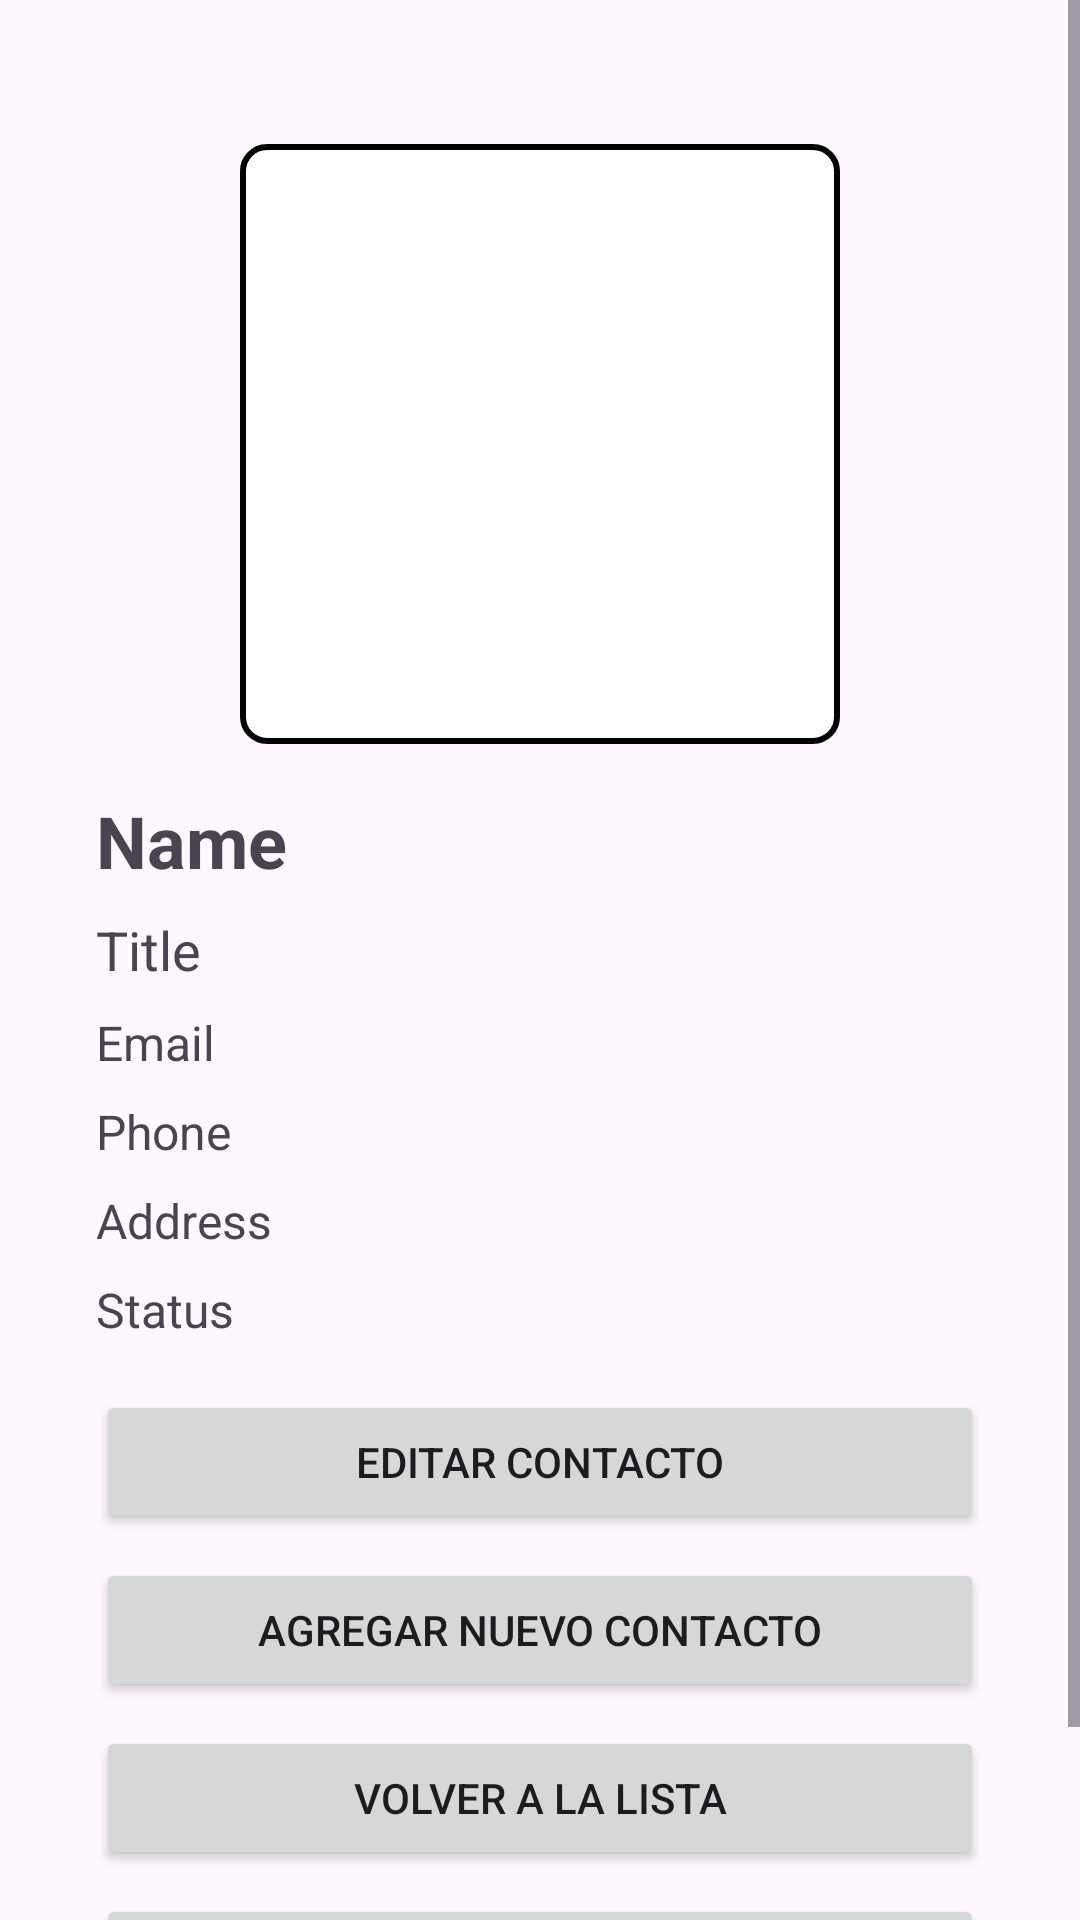

This screen was rendered from an Android layout file. Write that file and the resources it references.
<!-- AndroidManifest.xml: application theme Theme.Contactsapp -->
<!-- res/layout/activity_contact_detail.xml -->
<?xml version="1.0" encoding="utf-8"?>
<ScrollView xmlns:android="http://schemas.android.com/apk/res/android"
    xmlns:tools="http://schemas.android.com/tools"
    android:layout_width="match_parent"
    android:layout_height="match_parent"
    tools:context=".ui.ContactDetailActivity">

    <LinearLayout
        android:layout_width="match_parent"
        android:layout_height="wrap_content"
        android:orientation="vertical"
        android:padding="16dp"
        android:layout_margin="16dp">

        <ImageView
            android:id="@+id/contact_image"
            android:layout_width="200dp"
            android:layout_height="200dp"
            android:layout_gravity="center"
            android:scaleType="centerCrop"
            android:src="@drawable/ic_contact_placeholder"
            android:layout_marginTop="16dp"
            android:paddingTop="16dp"
            android:background="@drawable/image_border" />

        <TextView
            android:id="@+id/contact_name"
            android:layout_width="match_parent"
            android:layout_height="wrap_content"
            android:textStyle="bold"
            android:textSize="24sp"
            android:layout_marginTop="16dp"
            android:layout_marginBottom="8dp"
            android:text="Name" />

        <TextView
            android:id="@+id/contact_title"
            android:layout_width="match_parent"
            android:layout_height="wrap_content"
            android:textSize="18sp"
            android:layout_marginBottom="8dp"
            android:text="Title" />

        <TextView
            android:id="@+id/contact_email"
            android:layout_width="match_parent"
            android:layout_height="wrap_content"
            android:textSize="16sp"
            android:layout_marginBottom="8dp"
            android:text="Email" />

        <TextView
            android:id="@+id/contact_phone"
            android:layout_width="match_parent"
            android:layout_height="wrap_content"
            android:textSize="16sp"
            android:layout_marginBottom="8dp"
            android:text="Phone" />

        <TextView
            android:id="@+id/contact_address"
            android:layout_width="match_parent"
            android:layout_height="wrap_content"
            android:textSize="16sp"
            android:layout_marginBottom="8dp"
            android:text="Address" />

        <TextView
            android:id="@+id/contact_status"
            android:layout_width="match_parent"
            android:layout_height="wrap_content"
            android:textSize="16sp"
            android:layout_marginBottom="16dp"
            android:text="Status" />

        <Button
            android:id="@+id/btnEditContact"
            android:layout_width="match_parent"
            android:layout_height="wrap_content"
            android:text="Editar contacto"
            android:layout_marginBottom="8dp" />

        <Button
            android:id="@+id/btnAddNewContact"
            android:layout_width="match_parent"
            android:layout_height="wrap_content"
            android:text="Agregar nuevo contacto"
            android:layout_marginBottom="8dp" />

        <Button
            android:id="@+id/btnBackToList"
            android:layout_width="match_parent"
            android:layout_height="wrap_content"
            android:text="Volver a la lista"
            android:layout_marginBottom="8dp" />

        <Button
            android:id="@+id/btnCloseApp"
            android:layout_width="match_parent"
            android:layout_height="wrap_content"
            android:text="Cerrar aplicación"
            android:layout_marginBottom="16dp" />
    </LinearLayout>
</ScrollView>
<!-- resources referenced by this layout -->
<resources>
  <!-- drawable image_border (drawable) -->
  <shape xmlns:android="http://schemas.android.com/apk/res/android">
      <solid android:color="#FFFFFF"/>
      <stroke
          android:width="2dp"
          android:color="#000000"/>
      <padding
          android:left="4dp"
          android:top="4dp"
          android:right="4dp"
          android:bottom="4dp"/>
      <corners android:radius="8dp"/>
  </shape>
  <style name="Theme.Contactsapp" parent="Base.Theme.Contactsapp" />
  <style name="Base.Theme.Contactsapp" parent="Theme.Material3.DayNight.NoActionBar">
          
          
      </style>
</resources>
